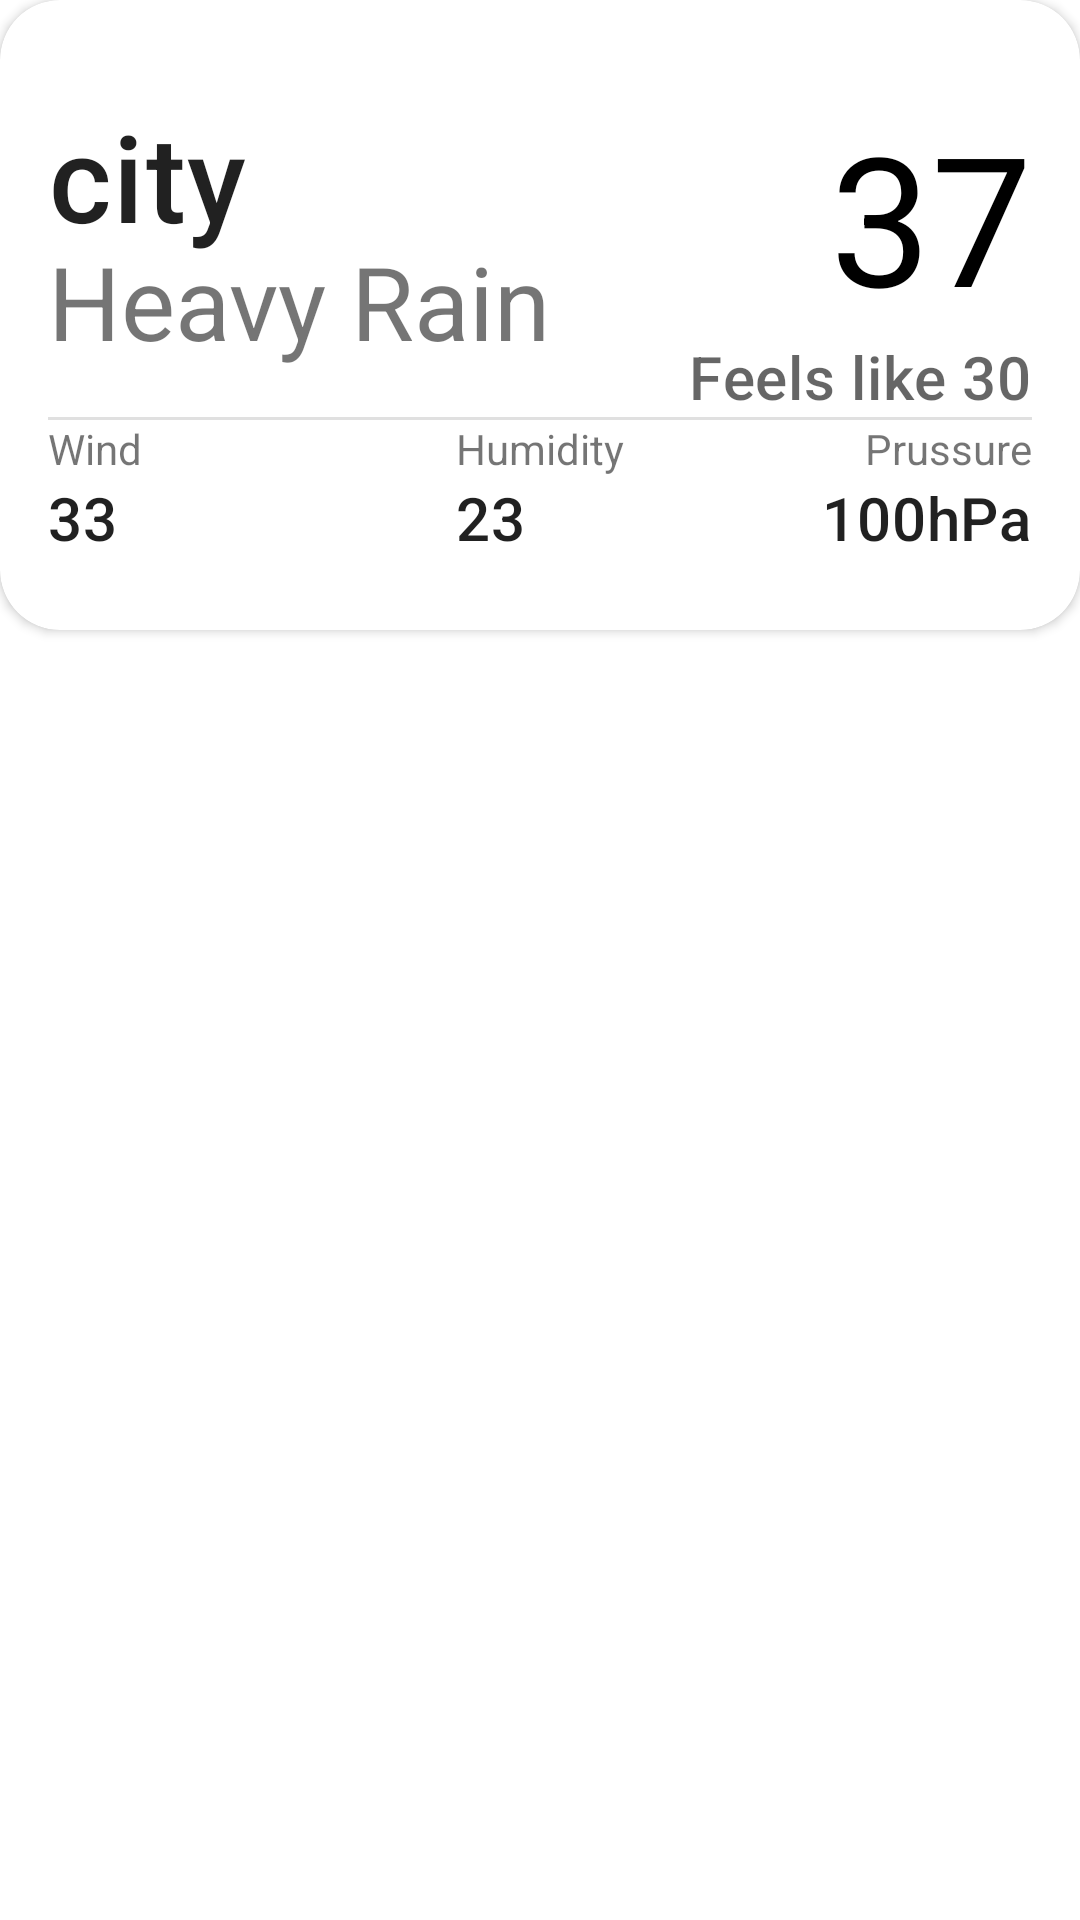

Write the Android layout XML for this screen, with the resource values it uses.
<!-- AndroidManifest.xml: application theme Theme.WeatherApp -->
<!-- res/layout/fragment_favorite_detail.xml -->
<?xml version="1.0" encoding="utf-8"?>
<FrameLayout xmlns:android="http://schemas.android.com/apk/res/android"
    xmlns:tools="http://schemas.android.com/tools"
    android:layout_width="match_parent"
    android:layout_height="match_parent"
    xmlns:app="http://schemas.android.com/apk/res-auto"
    tools:context=".ui.detail.FavoriteDetailFragment">

    <androidx.cardview.widget.CardView
        android:id="@+id/cardView_header"
        android:layout_width="match_parent"
        android:layout_height="wrap_content"
        android:layout_margin="@dimen/spacing_normal"
        app:cardCornerRadius="20dp"
        app:layout_constraintEnd_toEndOf="parent"
        app:layout_constraintStart_toStartOf="parent"
        app:layout_constraintTop_toBottomOf="@id/today">

        <androidx.constraintlayout.widget.ConstraintLayout
            android:layout_width="match_parent"
            android:layout_height="match_parent"
            android:padding="16dp">


            <TextView
                android:id="@+id/temperature_detail"
                android:layout_width="wrap_content"
                android:layout_height="wrap_content"
                android:text="37"
                android:textColor="#000000"
                android:textSize="60sp"
                app:layout_constraintEnd_toEndOf="parent"
                app:layout_constraintTop_toTopOf="@+id/city_detail" />

            <View
                android:id="@+id/detail_divider"
                style="@style/WeatherApp.Divider"
                app:layout_constraintEnd_toEndOf="parent"
                app:layout_constraintStart_toStartOf="parent"
                app:layout_constraintTop_toBottomOf="@+id/feelLike_detail" />

            <TextView
                android:id="@+id/description_detail"
                android:layout_width="wrap_content"
                android:layout_height="wrap_content"
                android:layout_marginBottom="16dp"
                android:text="Heavy Rain"
                android:textSize="34sp"
                app:layout_constraintBottom_toTopOf="@+id/detail_divider"
                app:layout_constraintStart_toStartOf="@+id/city_detail" />

            <TextView
                android:id="@+id/feelLike_detail"
                style="@style/WeatherApp.Text.SubTitle.Big"
                android:layout_width="wrap_content"
                android:layout_height="wrap_content"
                android:text="Feels like 30"
                app:layout_constraintEnd_toEndOf="@+id/temperature_detail"
                app:layout_constraintHorizontal_bias="1.0"
                app:layout_constraintStart_toStartOf="@+id/temperature_detail"
                app:layout_constraintTop_toBottomOf="@+id/temperature_detail" />

            <TextView
                android:id="@+id/city_detail"
                style="@style/WeatherApp.Text.Title"
                android:layout_width="wrap_content"
                android:layout_height="wrap_content"
                android:layout_marginTop="16dp"
                android:text="city"
                android:textSize="40sp"
                app:layout_constraintStart_toStartOf="parent"
                app:layout_constraintTop_toTopOf="parent" />

            <TextView
                android:id="@+id/textView5"
                android:layout_width="wrap_content"
                android:layout_height="wrap_content"
                android:layout_marginStart="@dimen/spacing_small"
                android:layout_marginTop="@dimen/spacing_normal"
                android:text="Wind"
                app:layout_constraintStart_toStartOf="parent"
                app:layout_constraintTop_toBottomOf="@+id/detail_divider" />

            <TextView
                android:id="@+id/wind_detail"
                style="@style/WeatherApp.Text.Title"
                android:layout_width="wrap_content"
                android:layout_height="wrap_content"
                android:layout_marginBottom="8dp"
                android:text="33"
                app:layout_constraintBottom_toBottomOf="parent"
                app:layout_constraintEnd_toEndOf="@+id/textView5"
                app:layout_constraintHorizontal_bias="0.0"
                app:layout_constraintStart_toStartOf="@+id/textView5"
                app:layout_constraintTop_toBottomOf="@+id/textView5" />

            <TextView
                android:id="@+id/humidity_detail"
                style="@style/WeatherApp.Text.Title"
                android:layout_width="wrap_content"
                android:layout_height="wrap_content"
                android:text="23"
                app:layout_constraintEnd_toEndOf="@+id/textView7"
                app:layout_constraintHorizontal_bias="0.0"
                app:layout_constraintStart_toStartOf="@+id/textView7"
                app:layout_constraintTop_toBottomOf="@+id/textView7" />

            <TextView
                android:id="@+id/textView7"
                android:layout_width="wrap_content"
                android:layout_height="wrap_content"
                android:text="Humidity"
                app:layout_constraintEnd_toStartOf="@+id/guideline2"
                app:layout_constraintStart_toStartOf="@+id/guideline2"
                app:layout_constraintTop_toTopOf="@+id/textView5" />

            <TextView
                android:id="@+id/textView9"
                android:layout_width="wrap_content"
                android:layout_height="wrap_content"
                android:text="Prussure"
                app:layout_constraintEnd_toEndOf="parent"
                app:layout_constraintHorizontal_bias="1.0"
                app:layout_constraintStart_toStartOf="@+id/feelLike_detail"
                app:layout_constraintTop_toTopOf="@+id/textView7" />

            <TextView
                android:id="@+id/prussure_detail"
                style="@style/WeatherApp.Text.Title"
                android:layout_width="wrap_content"
                android:layout_height="26dp"
                android:text="100hPa"
                app:layout_constraintEnd_toEndOf="@+id/textView9"
                app:layout_constraintHorizontal_bias="1.0"
                app:layout_constraintStart_toStartOf="@+id/guideline2"
                app:layout_constraintTop_toBottomOf="@+id/textView9" />

            <androidx.constraintlayout.widget.Guideline
                android:id="@+id/guideline2"
                android:layout_width="wrap_content"
                android:layout_height="wrap_content"
                android:orientation="vertical"
                app:layout_constraintGuide_percent="0.5" />
        </androidx.constraintlayout.widget.ConstraintLayout>

    </androidx.cardview.widget.CardView>


</FrameLayout>
<!-- resources referenced by this layout -->
<resources>
  <style name="WeatherApp.Divider" parent="">
          <item name="android:layout_width">0dp</item>
          <item name="android:layout_height">1dp</item>
          <item name="android:layout_margin">@dimen/spacing_normal</item>
          <item name="android:background">?attr/dividerHorizontal</item>
      </style>
  <style name="WeatherApp.Text.SubTitle.Big" parent="WeatherApp.Text.Title">
          <item name="android:textColor">?android:attr/textColorSecondary</item>
      </style>
  <style name="WeatherApp.Text.Title" parent="TextAppearance.MaterialComponents.Headline6">
          <item name="android:textAppearance">?attr/textAppearanceHeadline6</item>
      </style>
  <style name="Theme.WeatherApp" parent="Theme.MaterialComponents.DayNight.DarkActionBar">
          
          <item name="colorPrimary">@color/purple_500</item>
          <item name="colorPrimaryVariant">@color/purple_700</item>
          <item name="colorOnPrimary">@color/white</item>
          
          <item name="colorSecondary">@color/teal_200</item>
          <item name="colorSecondaryVariant">@color/teal_700</item>
          <item name="colorOnSecondary">@color/black</item>
          
          <item name="android:statusBarColor" tools:targetApi="l">?attr/colorPrimaryVariant</item>
          
      </style>
  <color name="purple_500">#FF6200EE</color>
  <color name="purple_700">#FF3700B3</color>
  <color name="white">#FFFFFFFF</color>
  <color name="teal_200">#FF03DAC5</color>
  <color name="teal_700">#FF018786</color>
  <color name="black">#FF000000</color>
</resources>
